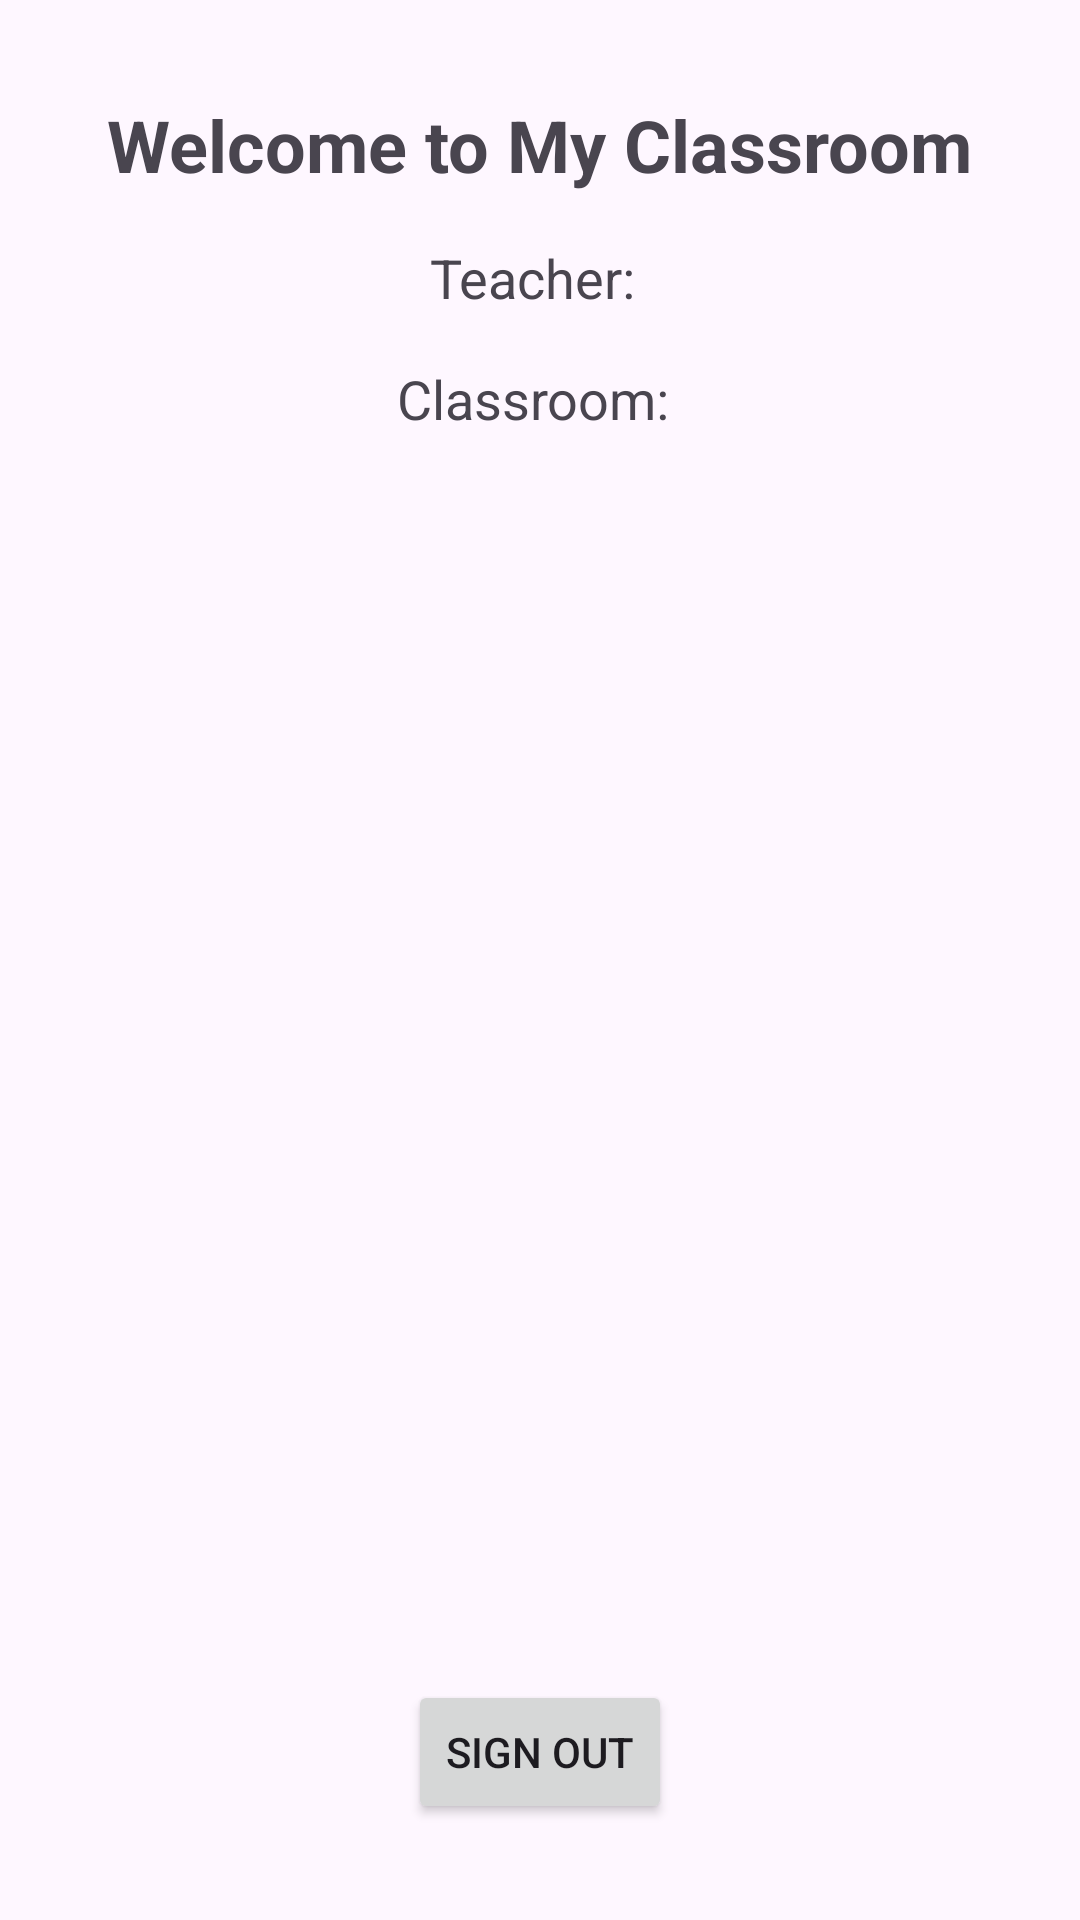

Here is an Android app screen rendered from its layout file. Give the layout XML and the strings, colors and styles it references.
<!-- AndroidManifest.xml: application theme Theme.ABC4 -->
<!-- res/layout/activity_my_classroom.xml -->
<RelativeLayout xmlns:android="http://schemas.android.com/apk/res/android"
    android:layout_width="match_parent"
    android:layout_height="match_parent">

    <TextView
        android:id="@+id/welcome_message"
        android:layout_width="wrap_content"
        android:layout_height="wrap_content"
        android:text="Welcome to My Classroom"
        android:textSize="24sp"
        android:textStyle="bold"
        android:layout_centerHorizontal="true"
        android:layout_marginTop="32dp" />


    <TextView
        android:id="@+id/teacher_name"
        android:layout_width="wrap_content"
        android:layout_height="wrap_content"
        android:layout_below="@id/welcome_message"
        android:layout_centerHorizontal="true"
        android:text="Teacher: "
        android:textSize="18sp"
        android:layout_marginTop="16dp" />

    <TextView
        android:id="@+id/classroom_name"
        android:layout_width="wrap_content"
        android:layout_height="wrap_content"
        android:layout_below="@id/teacher_name"
        android:layout_centerHorizontal="true"
        android:text="Classroom: "
        android:textSize="18sp"
        android:layout_marginTop="16dp" />

    <TextView
        android:id="@+id/kids_list"
        android:layout_width="wrap_content"
        android:layout_height="wrap_content"
        android:layout_below="@id/classroom_name"
        android:layout_centerHorizontal="true"
        android:textSize="16sp"
        android:layout_marginTop="16dp" />

    <Button
        android:id="@+id/sign_out_button"
        android:layout_width="wrap_content"
        android:layout_height="wrap_content"
        android:text="Sign Out"
        android:layout_alignParentBottom="true"
        android:layout_centerHorizontal="true"
        android:layout_marginBottom="32dp" />

</RelativeLayout>
<!-- resources referenced by this layout -->
<resources>
  <style name="Theme.ABC4" parent="Base.Theme.ABC4" />
  <style name="Base.Theme.ABC4" parent="Theme.Material3.DayNight.NoActionBar">
          
          
      </style>
</resources>
